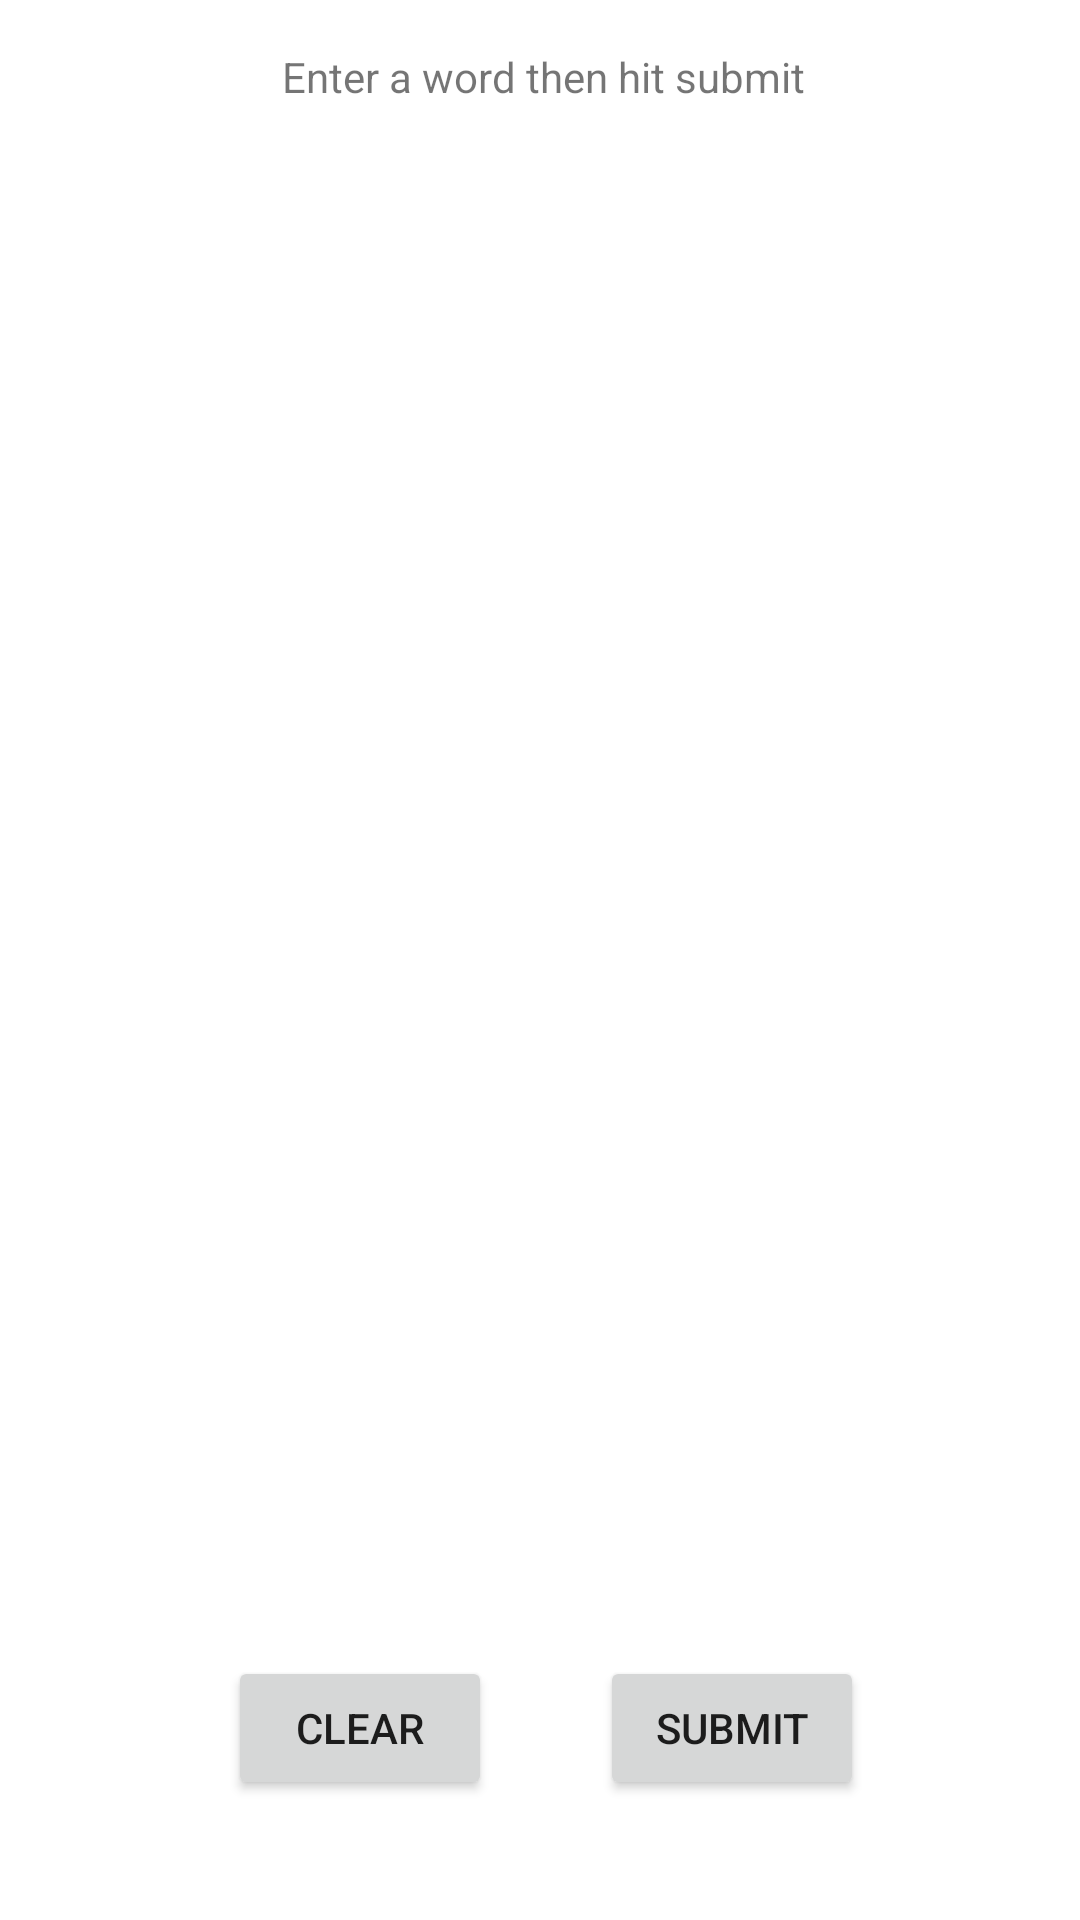

This screen was rendered from an Android layout file. Write that file and the resources it references.
<!-- AndroidManifest.xml: application theme Theme.Boggle -->
<!-- res/layout/fragment_letters.xml -->
<?xml version="1.0" encoding="utf-8"?>
<androidx.constraintlayout.widget.ConstraintLayout xmlns:android="http://schemas.android.com/apk/res/android"
    xmlns:app="http://schemas.android.com/apk/res-auto"
    xmlns:tools="http://schemas.android.com/tools"
    android:layout_width="wrap_content"
    android:layout_height="wrap_content">

    <TextView
        android:id="@+id/textView"
        android:layout_width="wrap_content"
        android:layout_height="wrap_content"
        android:layout_marginStart="118dp"
        android:layout_marginTop="16dp"
        android:layout_marginEnd="118dp"
        android:text="@string/header"
        app:layout_constraintEnd_toEndOf="parent"
        app:layout_constraintHorizontal_bias="0.479"
        app:layout_constraintStart_toStartOf="parent"
        app:layout_constraintTop_toTopOf="parent" />

    <Button
        android:id="@+id/clear"
        android:layout_width="wrap_content"
        android:layout_height="wrap_content"
        android:layout_marginStart="76dp"
        android:layout_marginBottom="40dp"
        android:text="@string/clear"
        app:layout_constraintBottom_toBottomOf="parent"
        app:layout_constraintStart_toStartOf="parent" />

    <Button
        android:id="@+id/submit"
        android:layout_width="wrap_content"
        android:layout_height="wrap_content"
        android:layout_marginEnd="72dp"
        android:layout_marginBottom="40dp"
        android:text="@string/submit"
        app:layout_constraintBottom_toBottomOf="parent"
        app:layout_constraintEnd_toEndOf="parent" />

    <androidx.recyclerview.widget.RecyclerView
        android:id="@+id/letters_recycler_view"
        android:layout_width="wrap_content"
        android:layout_height="wrap_content"
        app:layout_constraintBottom_toTopOf="@+id/clear"
        app:layout_constraintEnd_toEndOf="parent"
        app:layout_constraintHorizontal_bias="0.475"
        app:layout_constraintStart_toStartOf="parent"
        app:layout_constraintTop_toBottomOf="@+id/textView"
        app:layout_constraintVertical_bias="0.46" />
</androidx.constraintlayout.widget.ConstraintLayout>
<!-- resources referenced by this layout -->
<resources>
  <string name="clear">CLEAR</string>
  <string name="header">Enter a word then hit submit</string>
  <string name="submit">SUBMIT</string>
  <style name="Theme.Boggle" parent="Theme.MaterialComponents.DayNight.DarkActionBar">
          
          <item name="colorPrimary">@color/purple_500</item>
          <item name="colorPrimaryVariant">@color/purple_700</item>
          <item name="colorOnPrimary">@color/white</item>
          
          <item name="colorSecondary">@color/teal_200</item>
          <item name="colorSecondaryVariant">@color/teal_700</item>
          <item name="colorOnSecondary">@color/black</item>
          
          <item name="android:statusBarColor">?attr/colorPrimaryVariant</item>
          
      </style>
  <!-- not gathered from this repository: default colours our renderer supplied (Android Studio template values) -->
  <color name="purple_500">#FF6200EE</color>
  <color name="purple_700">#FF3700B3</color>
  <color name="teal_200">#FF03DAC5</color>
  <color name="teal_700">#FF018786</color>
  <color name="black">#FF000000</color>
  <color name="white">#FFFFFFFF</color>
</resources>
